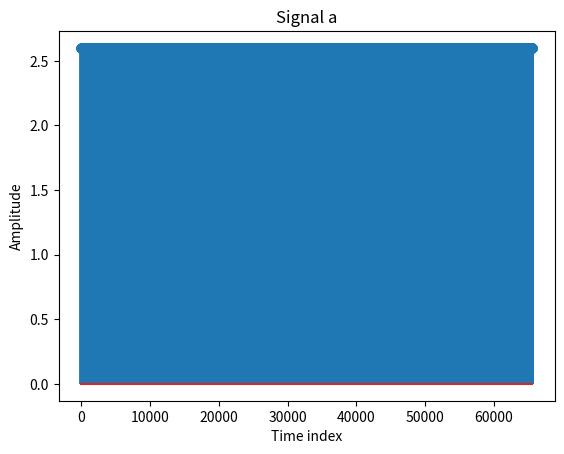

Here is the Python script that generated this plot: (Note: this script raises an exception after producing the figure.)
#!./venv/bin/python3

import matplotlib.pyplot as plt
from numpy import pi
from numpy.fft import fft, ifft
from scipy.signal import sawtooth, square, convolve


def main():
    d = 65536
    n = [i for i in range(1, d + 1)]
    a = 2.6 * square([28 * pi * i + 1 for i in n])
    
    c = 65536
    l = [i for i in range(1, c + 1)]
    b = 3.8 * sawtooth([22 * pi * i + 1 for i in l])

    m = d + c
    k = [i for i in range(1, m + 1)]

    plt.stem(n, a)
    plt.xlabel('Time index')
    plt.ylabel('Amplitude')
    plt.title('Signal a')
    plt.savefig('plots/task6.1a.png')

    plt.clf()

    plt.stem(l, b)
    plt.xlabel('Time index')
    plt.ylabel('Amplitude')
    plt.title('Signal b')
    plt.savefig('plots/task6.1b.png')

    plt.clf()

    c = convolve(a, b)

    plt.stem(k[0:-1], c)
    plt.title('a and b convolved')
    plt.xlabel('Time index')
    plt.ylabel('Amplitude')
    plt.savefig('plots/task6.1c.png')

    plt.clf()

    AE = fft(a, m)
    BE = fft(b, m)
    p = AE * BE
    
    plt.stem(k, p)
    plt.xlabel('Index')
    plt.ylabel('Amplitude')
    plt.title('FFT of a * b')
    plt.savefig('plots/task6.1d.png')

    plt.clf()

    y1 = ifft(p, m)

    plt.stem(k, y1)
    plt.xlabel('Index')
    plt.ylabel('Amplitude')
    plt.title('IFFT of a * b')
    plt.savefig('plots/task6.1e.png')


if __name__ == "__main__":
    main()
